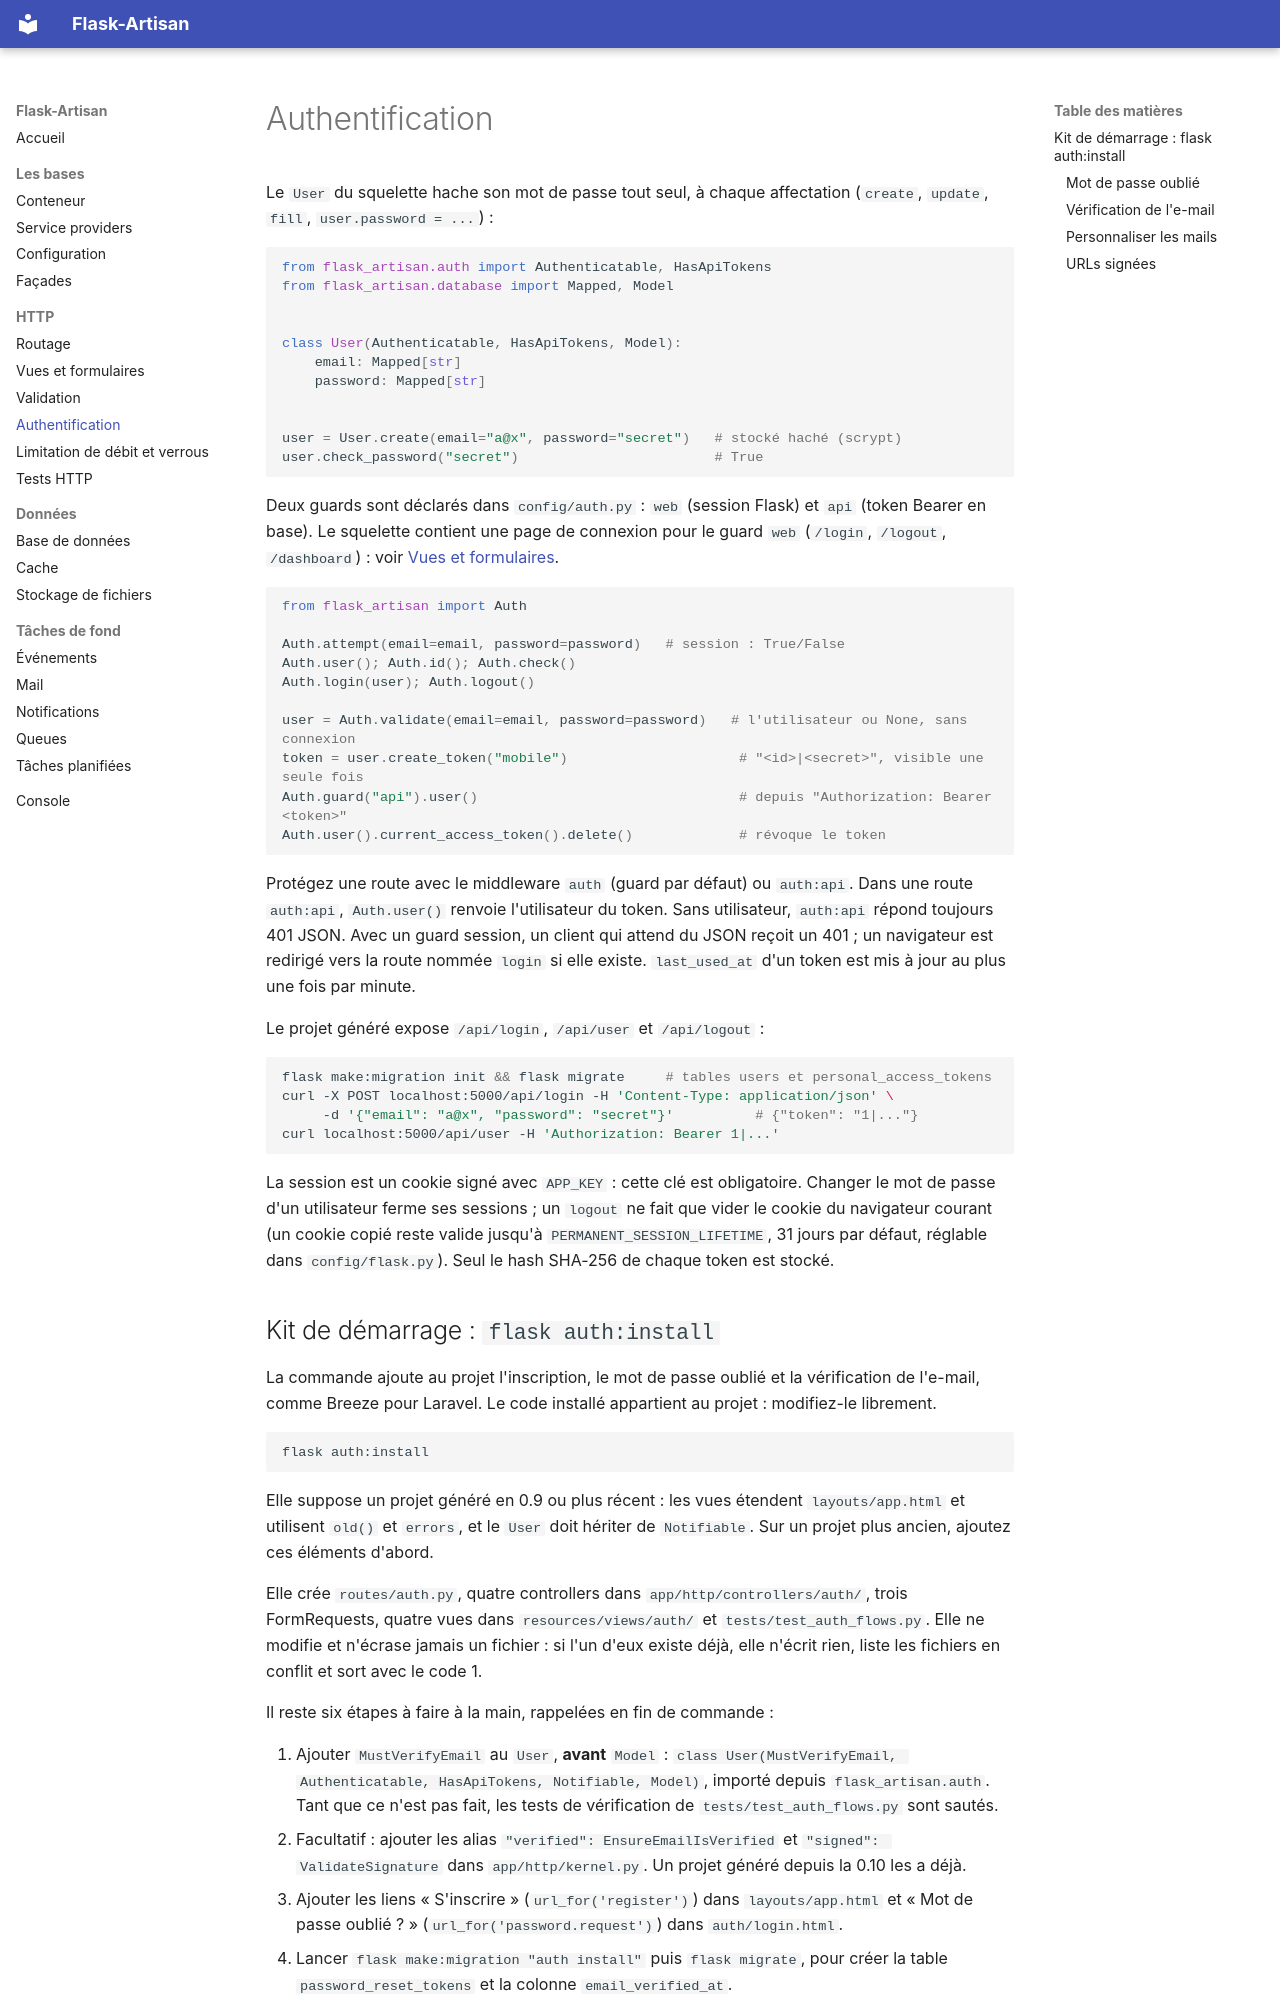

repository: ahoblepierre/flask-artisan · page: authentification/index.html · generator: mkdocs

# Authentification

Le `User` du squelette hache son mot de passe tout seul, à chaque affectation (`create`, `update`, `fill`, `user.password = ...`) :

```python
from flask_artisan.auth import Authenticatable, HasApiTokens
from flask_artisan.database import Mapped, Model


class User(Authenticatable, HasApiTokens, Model):
    email: Mapped[str]
    password: Mapped[str]


user = User.create(email="a@x", password="secret")   # stocké haché (scrypt)
user.check_password("secret")                        # True
```

Deux guards sont déclarés dans `config/auth.py` : `web` (session Flask) et `api` (token Bearer en base). Le squelette contient une page de connexion pour le guard `web` (`/login`, `/logout`, `/dashboard`) : voir [Vues et formulaires](vues.md#la-page-de-connexion-du-squelette).

```python
from flask_artisan import Auth

Auth.attempt(email=email, password=password)   # session : True/False
Auth.user(); Auth.id(); Auth.check()
Auth.login(user); Auth.logout()

user = Auth.validate(email=email, password=password)   # l'utilisateur ou None, sans connexion
token = user.create_token("mobile")                     # "<id>|<secret>", visible une seule fois
Auth.guard("api").user()                                # depuis "Authorization: Bearer <token>"
Auth.user().current_access_token().delete()             # révoque le token
```

Protégez une route avec le middleware `auth` (guard par défaut) ou `auth:api`. Dans une route `auth:api`, `Auth.user()` renvoie l'utilisateur du token. Sans utilisateur, `auth:api` répond toujours 401 JSON. Avec un guard session, un client qui attend du JSON reçoit un 401 ; un navigateur est redirigé vers la route nommée `login` si elle existe. `last_used_at` d'un token est mis à jour au plus une fois par minute.

Le projet généré expose `/api/login`, `/api/user` et `/api/logout` :

```bash
flask make:migration init && flask migrate     # tables users et personal_access_tokens
curl -X POST localhost:5000/api/login -H 'Content-Type: application/json' \
     -d '{"email": "a@x", "password": "secret"}'          # {"token": "1|..."}
curl localhost:5000/api/user -H 'Authorization: Bearer 1|...'
```

La session est un cookie signé avec `APP_KEY` : cette clé est obligatoire. Changer le mot de passe d'un utilisateur ferme ses sessions ; un `logout` ne fait que vider le cookie du navigateur courant (un cookie copié reste valide jusqu'à `PERMANENT_SESSION_LIFETIME`, 31 jours par défaut, réglable dans `config/flask.py`). Seul le hash SHA-256 de chaque token est stocké.
